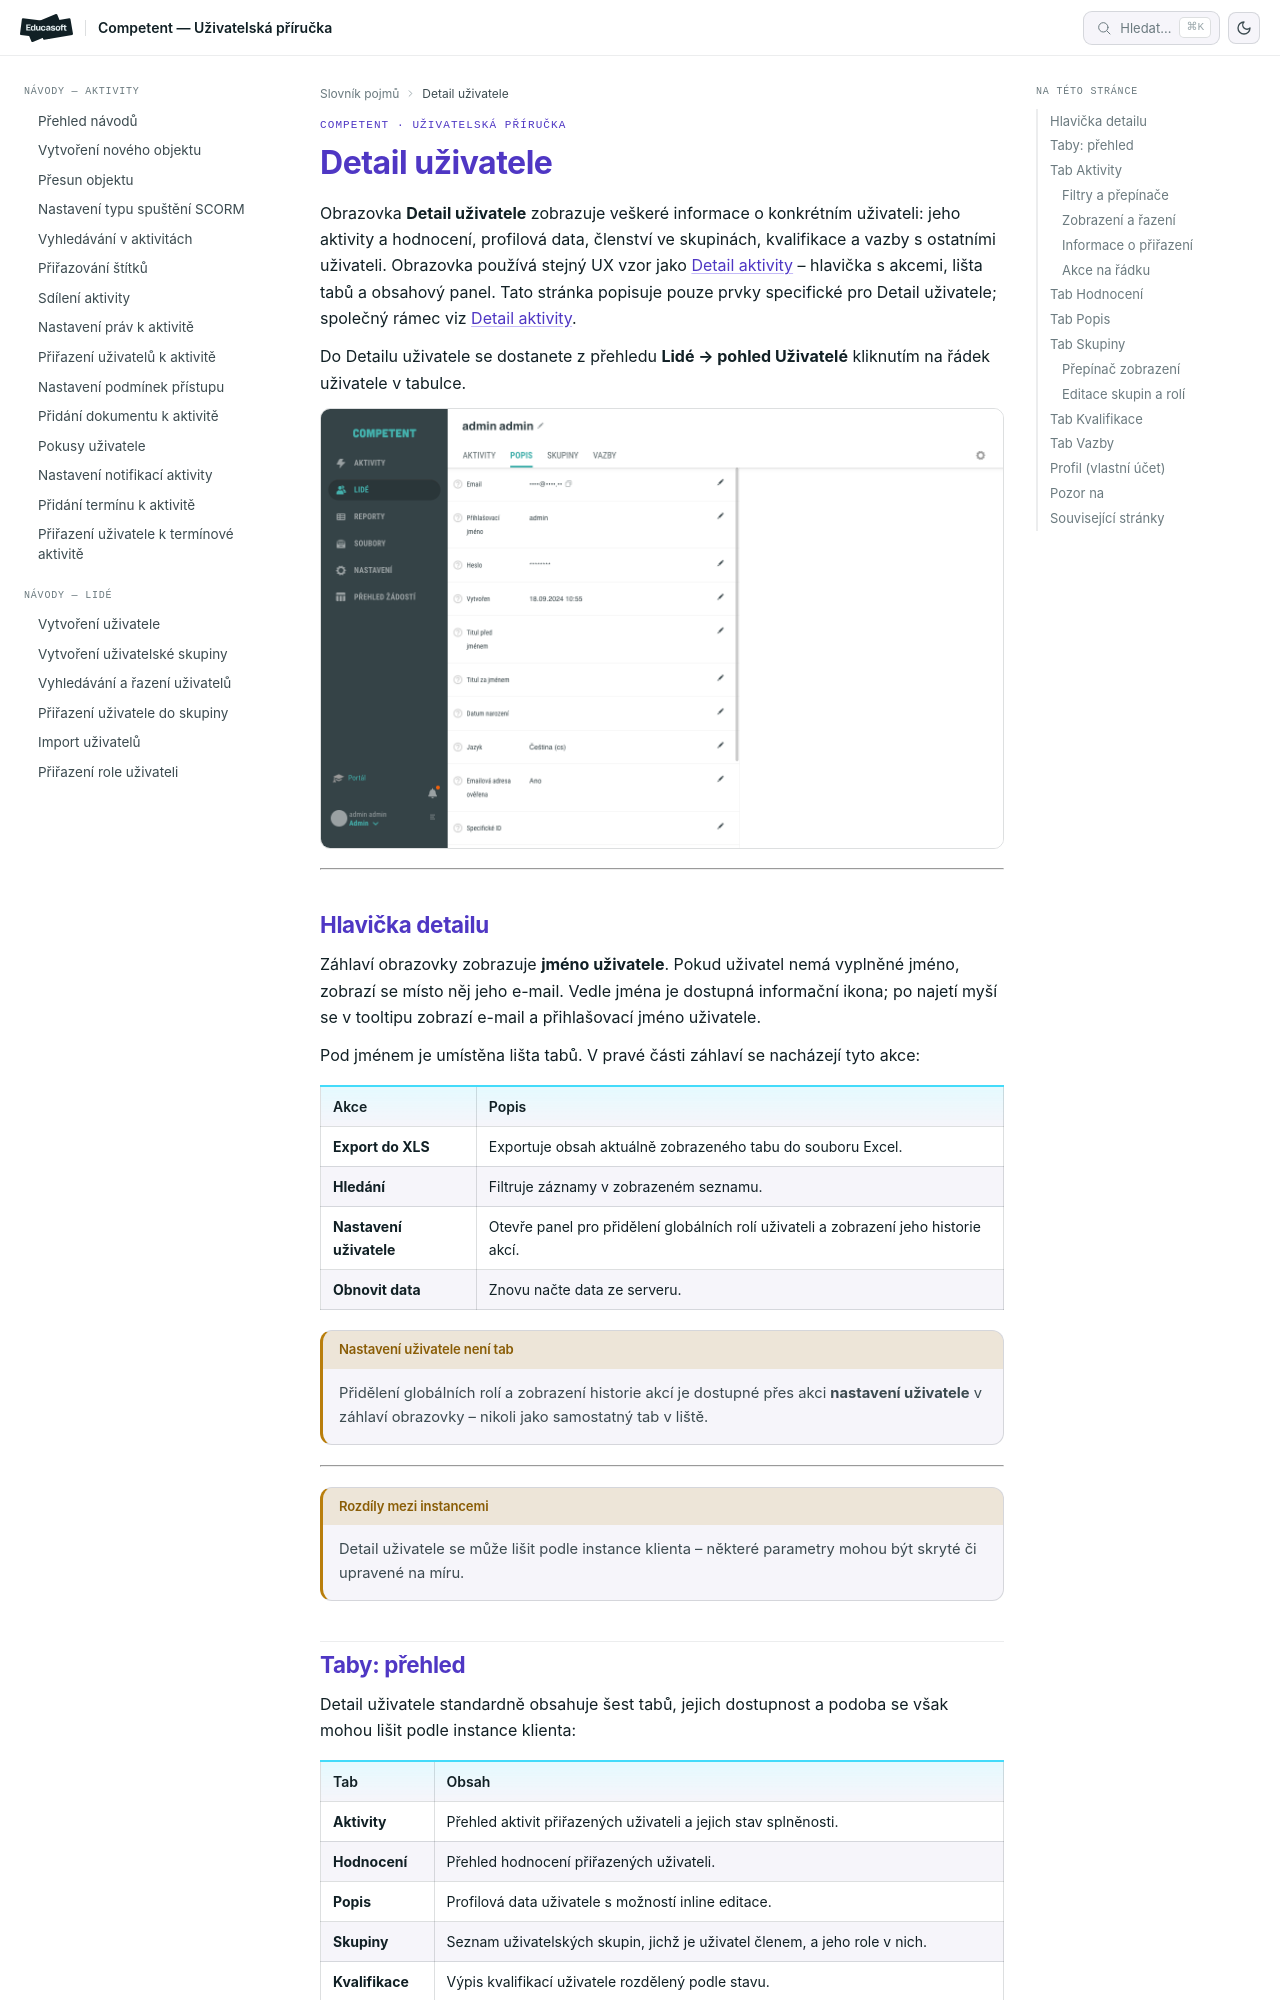

repository: EducasoftSolutions/competent-documentation · page: pro-administratory/reference/detail-uzivatele/index.html · generator: mkdocs

# Detail uživatele

Obrazovka **Detail uživatele** zobrazuje veškeré informace o konkrétním uživateli: jeho aktivity a hodnocení, profilová data, členství ve skupinách, kvalifikace a vazby s ostatními uživateli. Obrazovka používá stejný UX vzor jako [Detail aktivity](detail-aktivity.md) – hlavička s akcemi, lišta tabů a obsahový panel. Tato stránka popisuje pouze prvky specifické pro Detail uživatele; společný rámec viz [Detail aktivity](detail-aktivity.md).

Do Detailu uživatele se dostanete z přehledu **Lidé → pohled Uživatelé** kliknutím na řádek uživatele v tabulce.

![Detail uživatele s hlavičkou a lištou tabů](_media/detail-uzivatele/01-detail-prehled.png)

---

## Hlavička detailu

Záhlaví obrazovky zobrazuje **jméno uživatele**. Pokud uživatel nemá vyplněné jméno, zobrazí se místo něj jeho e-mail. Vedle jména je dostupná informační ikona; po najetí myší se v tooltipu zobrazí e-mail a přihlašovací jméno uživatele.

Pod jménem je umístěna lišta tabů. V pravé části záhlaví se nacházejí tyto akce:

| Akce | Popis |
|---|---|
| **Export do XLS** | Exportuje obsah aktuálně zobrazeného tabu do souboru Excel. |
| **Hledání** | Filtruje záznamy v zobrazeném seznamu. |
| **Nastavení uživatele** | Otevře panel pro přidělení globálních rolí uživateli a zobrazení jeho historie akcí. |
| **Obnovit data** | Znovu načte data ze serveru. |

!!! warning "Nastavení uživatele není tab"
    Přidělení globálních rolí a zobrazení historie akcí je dostupné přes akci **nastavení uživatele** v záhlaví obrazovky – nikoli jako samostatný tab v liště.

---

!!! warning "Rozdíly mezi instancemi"
    Detail uživatele se může lišit podle instance klienta – některé parametry mohou být skryté či upravené na míru.

## Taby: přehled

Detail uživatele standardně obsahuje šest tabů, jejich dostupnost a podoba se však mohou lišit podle instance klienta:

| Tab | Obsah |
|---|---|
| **Aktivity** | Přehled aktivit přiřazených uživateli a jejich stav splněnosti. |
| **Hodnocení** | Přehled hodnocení přiřazených uživateli. |
| **Popis** | Profilová data uživatele s možností inline editace. |
| **Skupiny** | Seznam uživatelských skupin, jichž je uživatel členem, a jeho role v nich. |
| **Kvalifikace** | Výpis kvalifikací uživatele rozdělený podle stavu. |
| **Vazby** | Vztahy uživatele s dalšími uživateli (podřízení a nadřízení). |

---
